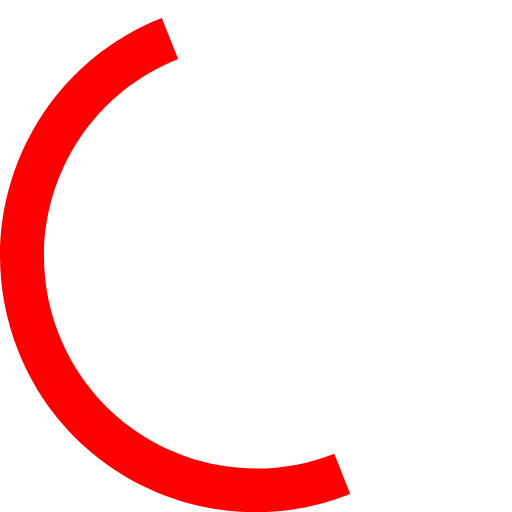
t = 0.00 s
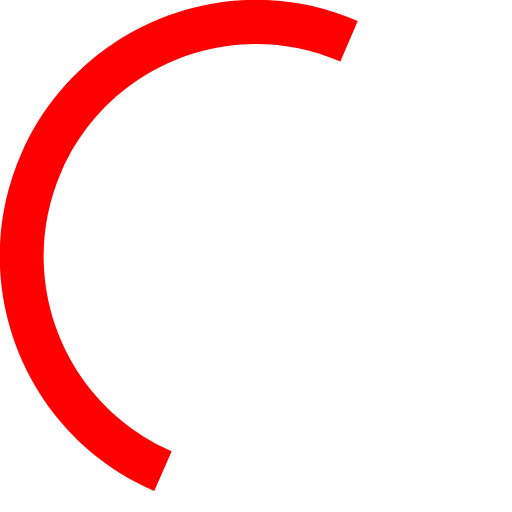
t = 0.25 s
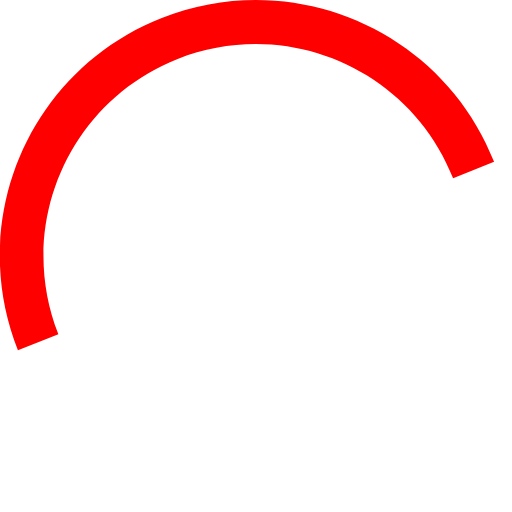
t = 0.50 s
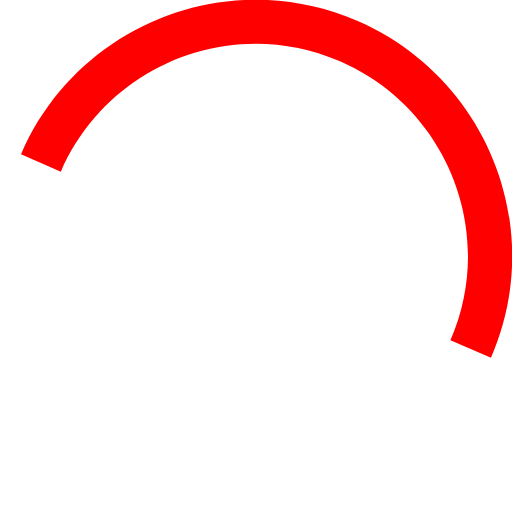
t = 0.75 s
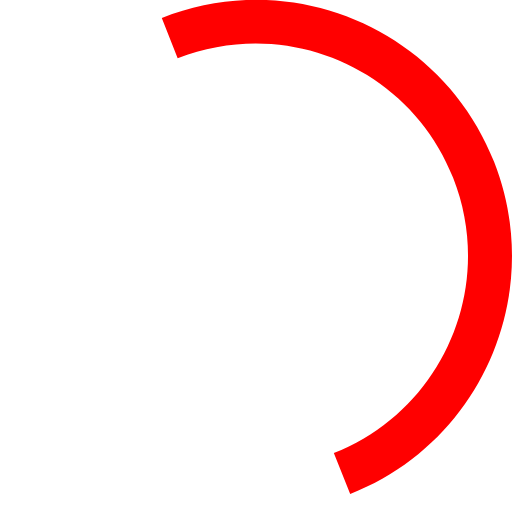
t = 1.00 s
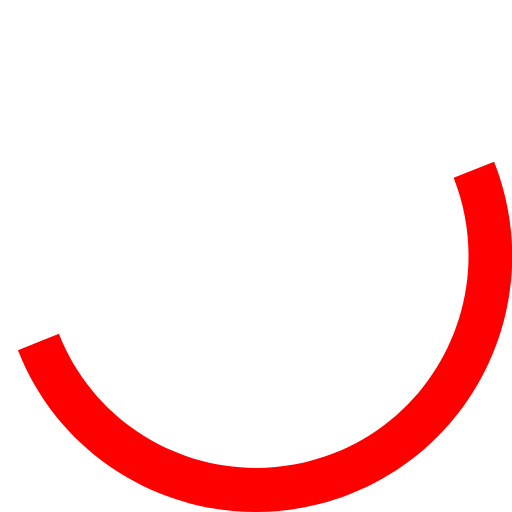
t = 1.50 s

The animated SVG that drew these frames (rendered in a browser with its animation timeline set to each time). Animation: 3 SMIL elements (animateTransform=3); one cycle of 2.00 s, repeats indefinitely.

<svg version="1.1" id="L7" xmlns="http://www.w3.org/2000/svg" xmlns:xlink="http://www.w3.org/1999/xlink" x="0px" y="0px"
  viewBox="0 0 100 100" enable-background="new 0 0 100 100" xml:space="preserve">
 <path fill="#f00" d="M31.6,3.5C5.9,13.6-6.6,42.7,3.5,68.4c10.1,25.7,39.2,38.3,64.9,28.1l-3.1-7.9c-21.3,8.4-45.4-2-53.8-23.3
  c-8.4-21.3,2-45.4,23.3-53.8L31.6,3.5z">
      <animateTransform
         attributeName="transform"
         attributeType="XML"
         type="rotate"
         dur="2s"
         from="0 50 50"
         to="360 50 50"
         repeatCount="indefinite" />
  </path>
 <path fill="#fff" d="M42.3,39.6c5.7-4.3,13.9-3.1,18.1,2.7c4.3,5.7,3.1,13.9-2.7,18.1l4.1,5.5c8.8-6.5,10.6-19,4.1-27.7
  c-6.5-8.8-19-10.6-27.7-4.1L42.3,39.6z">
      <animateTransform
         attributeName="transform"
         attributeType="XML"
         type="rotate"
         dur="1s"
         from="0 50 50"
         to="-360 50 50"
         repeatCount="indefinite" />
  </path>
 <path fill="#fff" d="M82,35.7C74.1,18,53.4,10.1,35.7,18S10.1,46.6,18,64.3l7.6-3.4c-6-13.5,0-29.3,13.5-35.3s29.3,0,35.3,13.5
  L82,35.7z">
      <animateTransform
         attributeName="transform"
         attributeType="XML"
         type="rotate"
         dur="2s"
         from="0 50 50"
         to="360 50 50"
         repeatCount="indefinite" />
  </path>
</svg>
